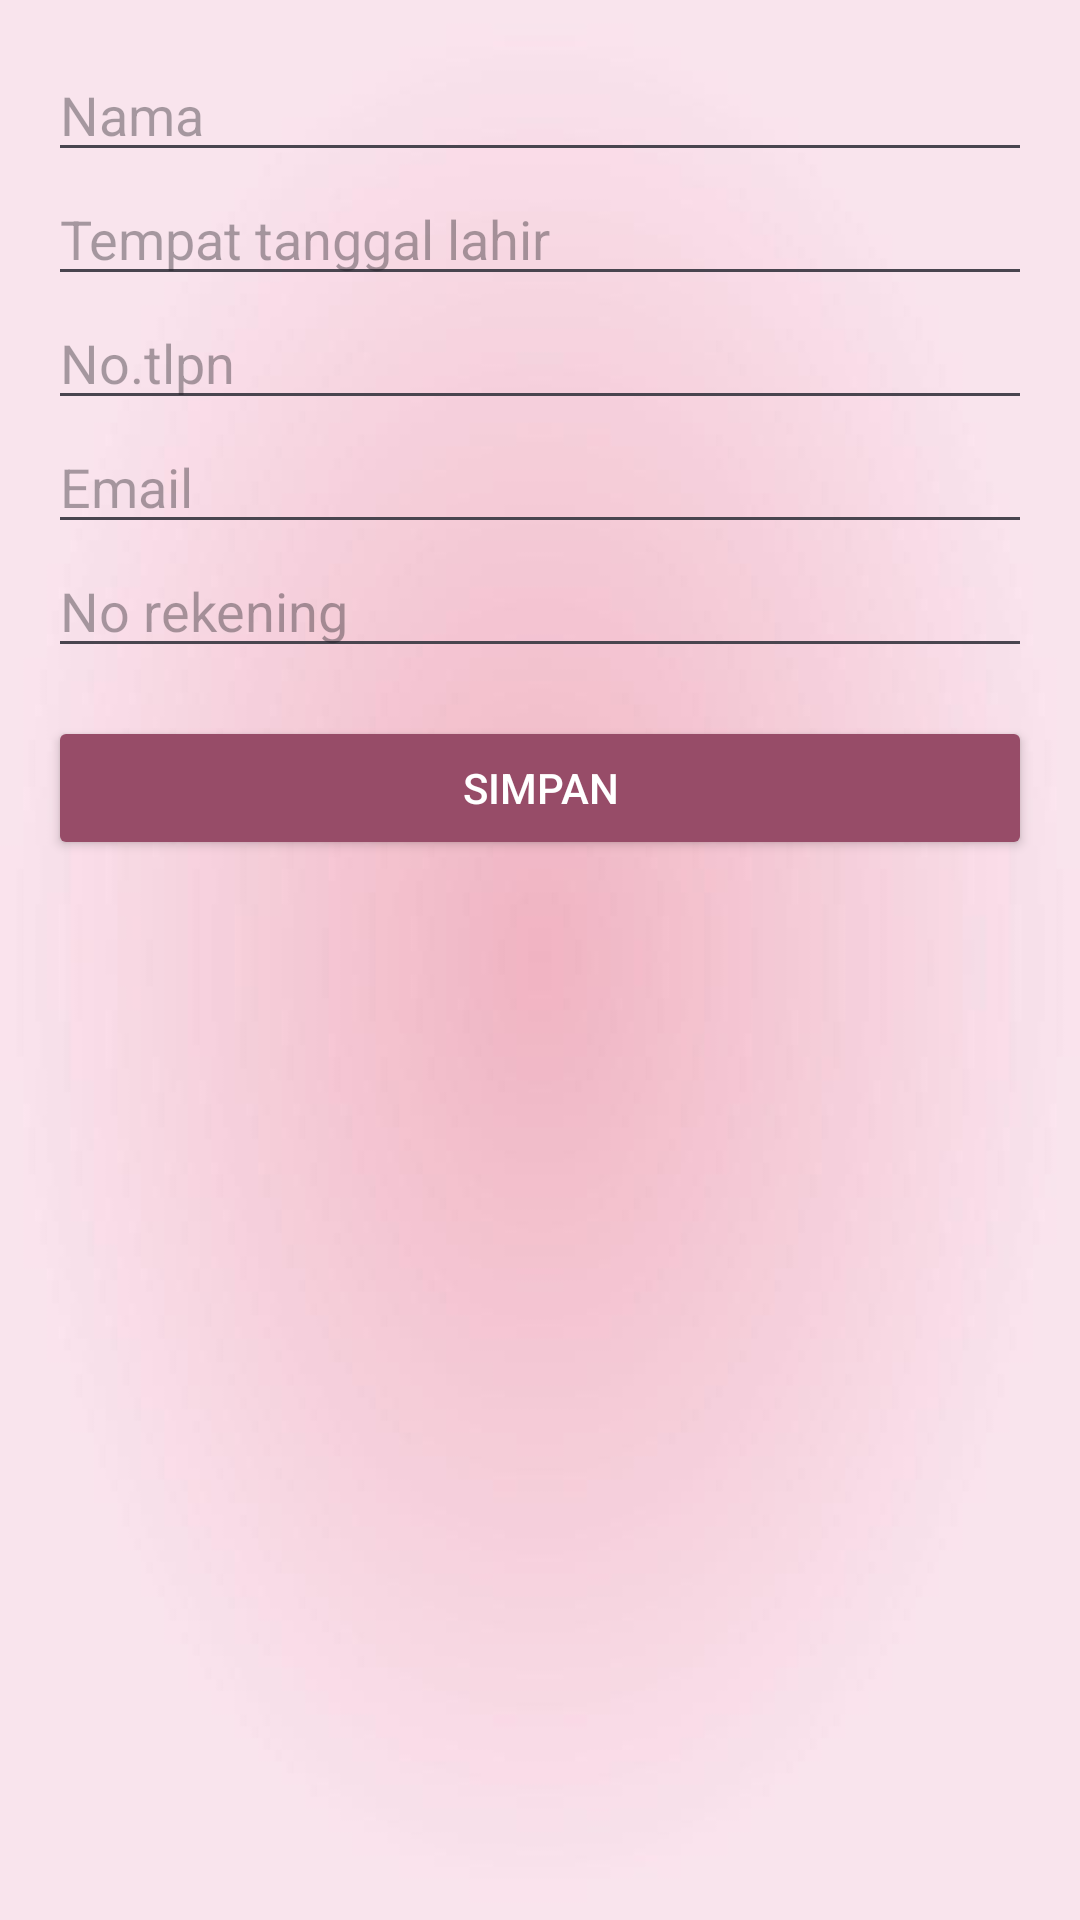

Write the Android layout XML for this screen, with the resource values it uses.
<!-- AndroidManifest.xml: application theme Theme.Mutiara_rpl4 -->
<!-- res/layout/activity_create_customer.xml -->
<?xml version="1.0" encoding="utf-8"?>
<ScrollView xmlns:android="http://schemas.android.com/apk/res/android"
    android:layout_width="match_parent"
    android:layout_height="match_parent"
    android:padding="16dp"
    android:background="@drawable/bac">

    <LinearLayout
        android:layout_width="match_parent"
        android:layout_height="wrap_content"
        android:orientation="vertical">

        <EditText
            android:id="@+id/Name"
            android:layout_width="match_parent"
            android:layout_height="wrap_content"
            android:hint="Nama" />

        <EditText
            android:id="@+id/Dob"
            android:layout_width="match_parent"
            android:layout_height="wrap_content"
            android:hint="Tempat tanggal lahir" />

        <EditText
            android:id="@+id/Phone"
            android:layout_width="match_parent"
            android:layout_height="wrap_content"
            android:hint="No.tlpn" />

        <EditText
            android:id="@+id/Email"
            android:layout_width="match_parent"
            android:layout_height="wrap_content"
            android:hint="Email" />

        <EditText
            android:id="@+id/Account"
            android:layout_width="match_parent"
            android:layout_height="wrap_content"
            android:hint="No rekening" />

        <Button
            android:id="@+id/btn"
            android:layout_width="match_parent"
            android:layout_height="wrap_content"
            android:text="Simpan"
            android:layout_marginTop="16dp"
            android:backgroundTint="#974C68"
            android:textColor="#FFFFFF" />

    </LinearLayout>
</ScrollView>
<!-- resources referenced by this layout -->
<resources>
  <!-- drawable bac: jpg bitmap (drawable, 10718 bytes) -->
  <style name="Theme.Mutiara_rpl4" parent="Base.Theme.Mutiara_rpl4" />
  <style name="Base.Theme.Mutiara_rpl4" parent="Theme.Material3.DayNight.NoActionBar">
          
          
      </style>
</resources>
